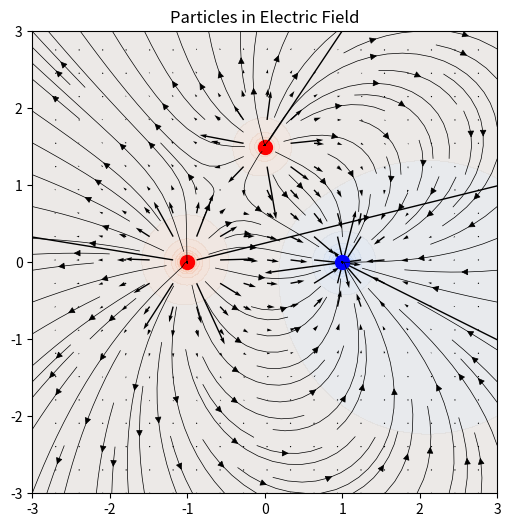

Here is the Python script that generated this plot:
import numpy as np
import matplotlib.pyplot as plt
from matplotlib.animation import FuncAnimation

# charges: (x, y, value)
charges = [
    (-1.0, 0.0, 5.0),
    (1.0, 0.0, -5.0),
    (0.0, 1.5, 3.0)
]

# grid
x = np.linspace(-3, 3, 100)
y = np.linspace(-3, 3, 100)
X, Y = np.meshgrid(x, y)

# potential function
def potential(X, Y):
    V = np.zeros_like(X)
    for (cx, cy, q) in charges:
        r = np.sqrt((X - cx)**2 + (Y - cy)**2) + 1e-5  # avoid division by zero
        V += q / r
    return V

# electric field
def electric_field(X, Y):
    Ex = np.zeros_like(X)
    Ey = np.zeros_like(Y)
    for (cx, cy, q) in charges:
        dx = X - cx
        dy = Y - cy
        r = np.sqrt(dx**2 + dy**2) + 1e-5
        Ex += q * dx / r**3
        Ey += q * dy / r**3
    return Ex, Ey

# compute field and potential
V = potential(X, Y)
Ex, Ey = electric_field(X, Y)

# particles
n_particles = 20
pos = np.random.uniform(-2, 2, (n_particles, 2))
vel = np.zeros((n_particles, 2))

dt = 0.05

# trails for visualization
trails = [[pos[i].copy()] for i in range(n_particles)]

# plot setup
fig, ax = plt.subplots(figsize=(6,6))

# background (potential)
ax.contourf(X, Y, V, levels=50, cmap='coolwarm', alpha=0.6)

# field arrows
ax.quiver(X[::5, ::5], Y[::5, ::5], Ex[::5, ::5], Ey[::5, ::5], color='black')

# field lines
ax.streamplot(X, Y, Ex, Ey, color='k', density=1, linewidth=0.5)

# draw charges
for (cx, cy, q) in charges:
    if q > 0:
        ax.scatter(cx, cy, color='red', s=100)
    else:
        ax.scatter(cx, cy, color='blue', s=100)

particles_plot, = ax.plot([], [], 'go')

# trail lines
trail_lines = [ax.plot([], [], lw=1)[0] for _ in range(n_particles)]

ax.set_xlim(-3, 3)
ax.set_ylim(-3, 3)
ax.set_title("Particles in Electric Field")

# animation update
def update(frame):
    global pos, vel

    Ex_p = np.zeros(n_particles)
    Ey_p = np.zeros(n_particles)

    # field at particle positions
    for (cx, cy, q) in charges:
        dx = pos[:,0] - cx
        dy = pos[:,1] - cy
        r = np.sqrt(dx**2 + dy**2) + 1e-5
        Ex_p += q * dx / r**3
        Ey_p += q * dy / r**3

    # simple motion (q/m = 1)
    vel[:,0] += Ex_p * dt
    vel[:,1] += Ey_p * dt

    pos += vel * dt

    # update trails
    for i in range(n_particles):
        trails[i].append(pos[i].copy())
        if len(trails[i]) > 30:
            trails[i].pop(0)

    # update particle positions
    particles_plot.set_data(pos[:,0], pos[:,1])

    # update trails
    for i, line in enumerate(trail_lines):
        trail = np.array(trails[i])
        line.set_data(trail[:,0], trail[:,1])

    return [particles_plot] + trail_lines

# run animation
ani = FuncAnimation(fig, update, frames=200, interval=50)

plt.show()
